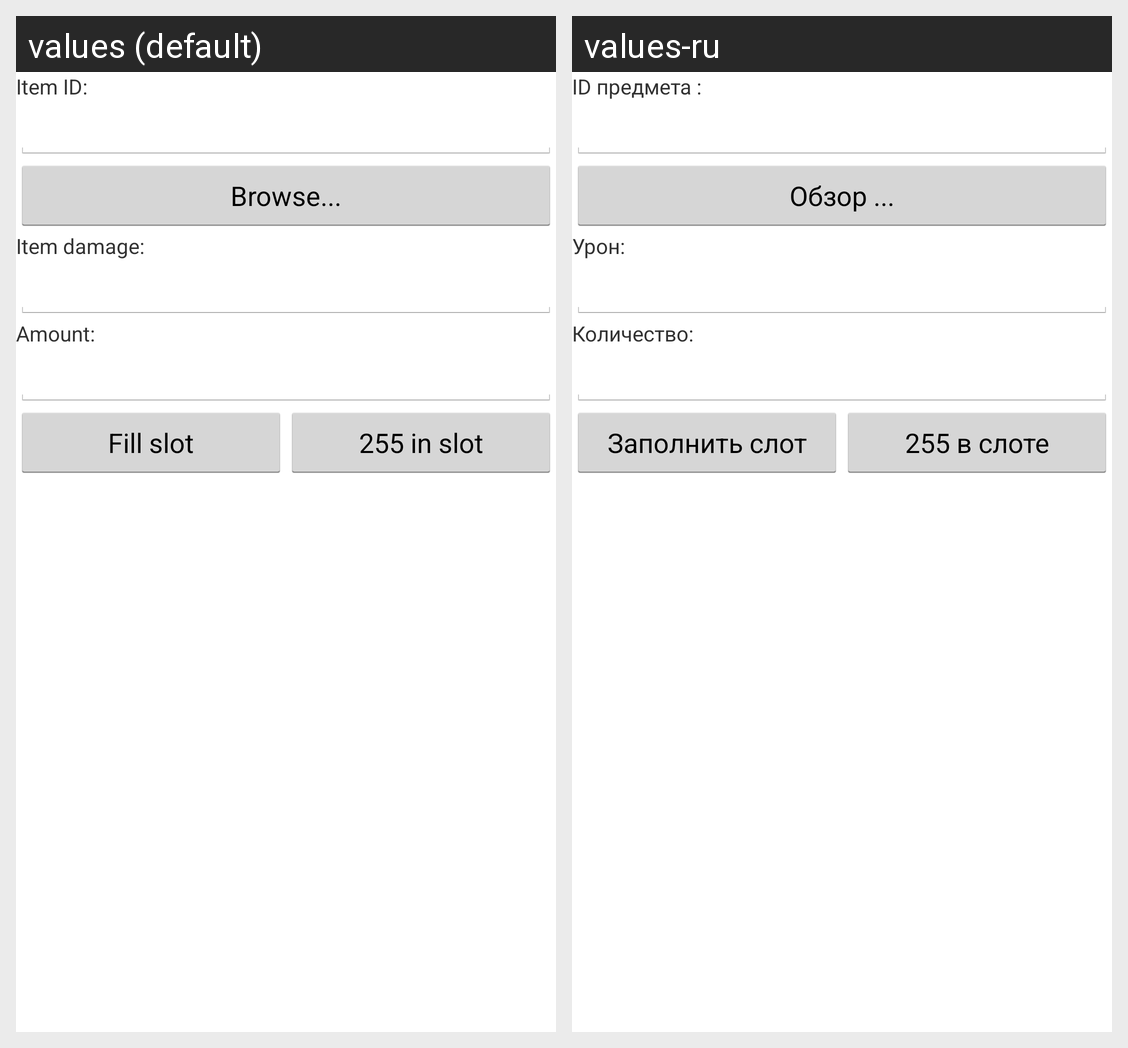

Strings drawn on this Android screen and how each of the app's shown locales translates them:
Android screen res/layout/inventoryslot.xml rendered under 2 locales, left to right: values (default), values-ru. Device: Nexus 5 (rendered at 1080×1920; each locale shown at half size, 540×960, under a caption strip naming it); theme AppTheme.
Strings drawn on this screen, with the default value and each locale's value (text and hints the layout hard-codes, and strings that could not be matched under every locale, appear in the picture but are not listed):

item_id
  values: Item ID:
  values-ru: ID предмета :

item_id_browse
  values: Browse...
  values-ru: Обзор ...

item_damage
  values: Item damage:
  values-ru: Урон:

item_count
  values: Amount:
  values-ru: Количество:

slot_fillslot
  values: Fill slot
  values-ru: Заполнить слот

slot_maxcountslot
  values: 255 in slot
  values-ru: 255 в слоте
